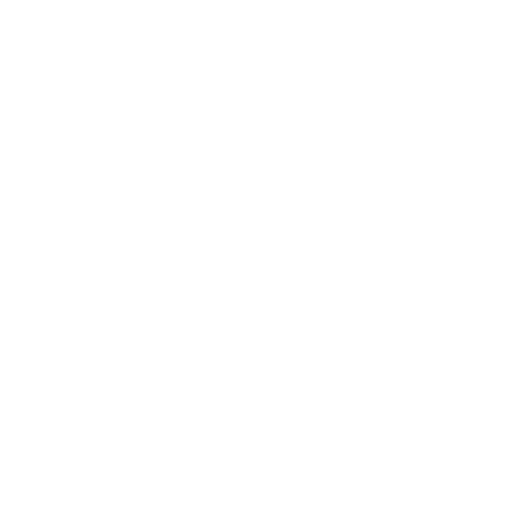
t = 0.00 s
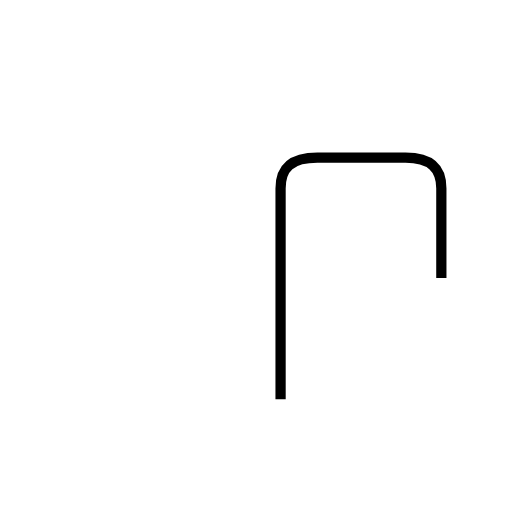
t = 1.46 s
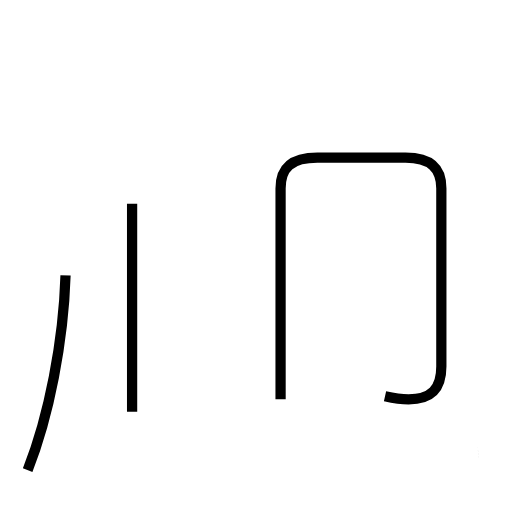
t = 3.14 s
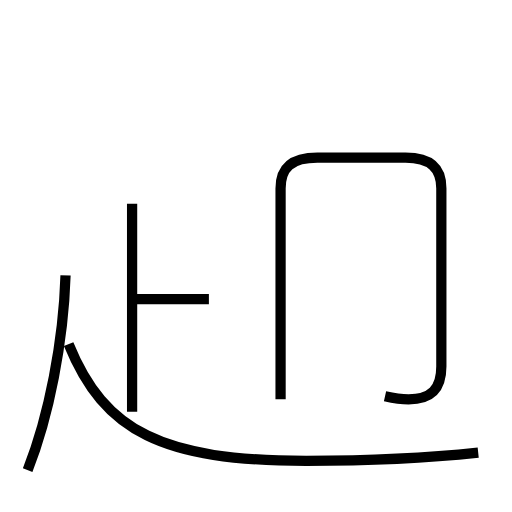
t = 4.70 s
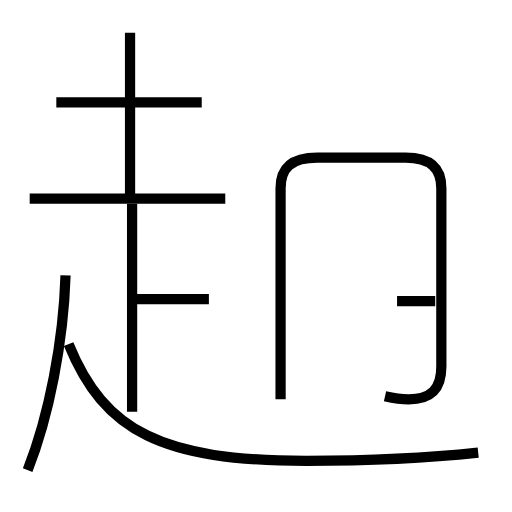
t = 6.29 s
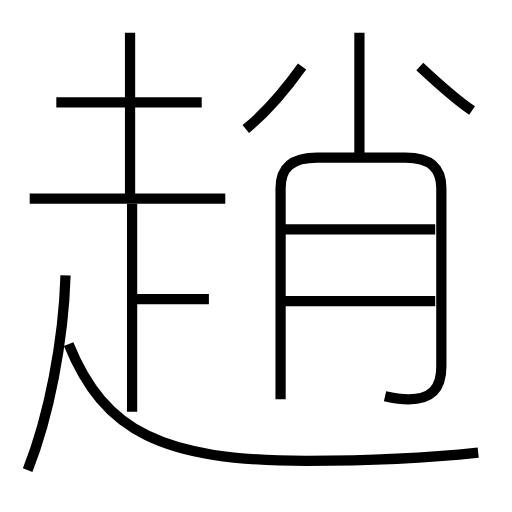
t = 7.88 s

The animated SVG that drew these frames (rendered in a browser with its animation timeline set to each time). Animation: 13 SMIL elements (animate=13); one cycle of 7.88 s.

<?xml version='1.0' encoding='utf-8'?>
<svg viewBox="0.0 -6.0 50.0 50.0" version="1.1" xmlns="http://www.w3.org/2000/svg"><rect x="-1000" y="-1000" width="2000" height="2000" stroke="white" fill="white" /><g style="fill:none;stroke:#000000;stroke-width:1"><path d="M 27.4 -5.0 L 27.4 -25.6 C 27.4 -27.6 28.4 -28.6 31.0 -28.6 L 39.6 -28.6 C 42.1 -28.6 43.1 -27.5 43.1 -25.6 L 43.1 -8.2 C 43.1 -6.0 42.1 -5.0 39.9 -5.0 C 39.0 -5.0 38.5 -5.1 37.6 -5.3 " transform="translate(0.0 38.0)" stroke-dasharray="64.855443045431" stroke-dashoffset="64.855443045431"><animate attributeName="stroke-dashoffset" from="64.855443045431" to="0" dur="1.94566329136293s" begin="0s" fill="freeze" /></path><path d="M 2.7 1.9 C 4.8 -3.4 6.2 -10.7 6.4 -17.1 " transform="translate(0.0 38.0)" stroke-dasharray="19.442889549116558" stroke-dashoffset="19.442889549116558"><animate attributeName="stroke-dashoffset" from="19.442889549116558" to="0" dur="0.5832866864734967s" begin="1.94566329136293s" fill="freeze" /></path><path d="M 12.9 -3.8 L 12.9 -24.1 " transform="translate(0.0 38.0)" stroke-dasharray="20.3" stroke-dashoffset="20.3"><animate attributeName="stroke-dashoffset" from="20.3" to="0" dur="0.609s" begin="2.528949977836427s" fill="freeze" /></path><path d="M 46.7 0.2 C 41.1 0.8 36.0 1.0 29.9 1.0 C 15.9 1.0 10.2 -1.8 6.7 -10.4 " transform="translate(0.0 38.0)" stroke-dasharray="44.74389672429362" stroke-dashoffset="44.74389672429362"><animate attributeName="stroke-dashoffset" from="44.74389672429362" to="0" dur="1.3423169017288086s" begin="3.137949977836427s" fill="freeze" /></path><path d="M 20.4 -14.8 L 13.1 -14.8 " transform="translate(0.0 38.0)" stroke-dasharray="7.299999999999999" stroke-dashoffset="7.299999999999999"><animate attributeName="stroke-dashoffset" from="7.299999999999999" to="0" dur="0.21899999999999997s" begin="4.480266879565235s" fill="freeze" /></path><path d="M 22.0 -24.6 L 2.9 -24.6 " transform="translate(0.0 38.0)" stroke-dasharray="19.1" stroke-dashoffset="19.1"><animate attributeName="stroke-dashoffset" from="19.1" to="0" dur="0.5730000000000001s" begin="4.6992668795652355s" fill="freeze" /></path><path d="M 19.7 -34.0 L 5.5 -34.0 " transform="translate(0.0 38.0)" stroke-dasharray="14.2" stroke-dashoffset="14.2"><animate attributeName="stroke-dashoffset" from="14.2" to="0" dur="0.426s" begin="5.272266879565236s" fill="freeze" /></path><path d="M 12.7 -24.9 L 12.7 -40.8 " transform="translate(0.0 38.0)" stroke-dasharray="15.899999999999999" stroke-dashoffset="15.899999999999999"><animate attributeName="stroke-dashoffset" from="15.899999999999999" to="0" dur="0.4769999999999999s" begin="5.698266879565236s" fill="freeze" /></path><path d="M 42.5 -14.6 L 27.6 -14.6 " transform="translate(0.0 38.0)" stroke-dasharray="14.899999999999999" stroke-dashoffset="14.899999999999999"><animate attributeName="stroke-dashoffset" from="14.899999999999999" to="0" dur="0.44699999999999995s" begin="6.175266879565236s" fill="freeze" /></path><path d="M 42.5 -21.6 L 27.6 -21.6 " transform="translate(0.0 38.0)" stroke-dasharray="14.899999999999999" stroke-dashoffset="14.899999999999999"><animate attributeName="stroke-dashoffset" from="14.899999999999999" to="0" dur="0.44699999999999995s" begin="6.622266879565236s" fill="freeze" /></path><path d="M 24.0 -31.4 C 26.1 -33.1 28.0 -35.4 29.5 -37.5 " transform="translate(0.0 38.0)" stroke-dasharray="8.23740196498089" stroke-dashoffset="8.23740196498089"><animate attributeName="stroke-dashoffset" from="8.23740196498089" to="0" dur="0.24712205894942668s" begin="7.0692668795652365s" fill="freeze" /></path><path d="M 35.1 -28.8 L 35.1 -40.8 " transform="translate(0.0 38.0)" stroke-dasharray="11.999999999999996" stroke-dashoffset="11.999999999999996"><animate attributeName="stroke-dashoffset" from="11.999999999999996" to="0" dur="0.3599999999999999s" begin="7.316388938514663s" fill="freeze" /></path><path d="M 46.1 -33.2 C 44.2 -34.5 42.4 -36.2 41.0 -37.5" transform="translate(0.0 38.0)" stroke-dasharray="6.677308263440503" stroke-dashoffset="6.677308263440503"><animate attributeName="stroke-dashoffset" from="6.677308263440503" to="0" dur="0.2003192479032151s" begin="7.676388938514663s" fill="freeze" /></path></g></svg>
